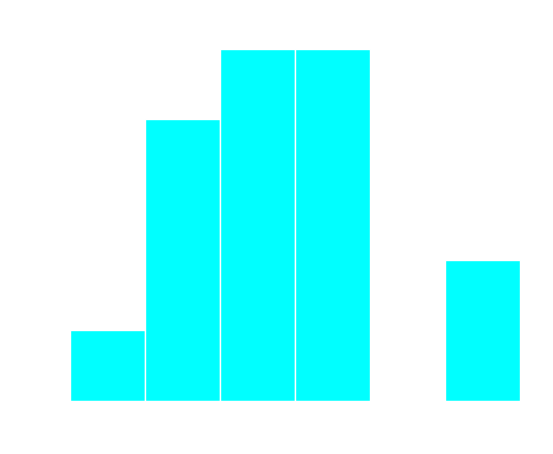

Python code for this plot:
import matplotlib.pyplot as plt

data = [12, 19, 29, 24, 27, 45, 32, 33, 25, 30, 31, 19, 23, 41, 18, 28, 22]

fig, ax = plt.subplots()

ax.hist(data, bins=6, color="cyan", edgecolor="white")

# Set labels and title in white
ax.set_xlabel("Value Ranges", color="white")
ax.set_ylabel("Frequency", color="white")
ax.set_title("Simple Histogram", color="white")

# Change tick colors to white
ax.tick_params(axis="x", colors="white")
ax.tick_params(axis="y", colors="white")

# Change axis spine colors to white
ax.spines["bottom"].set_color("white")
ax.spines["top"].set_color("white")
ax.spines["right"].set_color("white")
ax.spines["left"].set_color("white")

# Remove background
fig.patch.set_alpha(0)
ax.patch.set_alpha(0)

# Save as Transparent PNG
plt.savefig("histogram.png", dpi=300, transparent=True)

# Show the Plot
plt.show()
